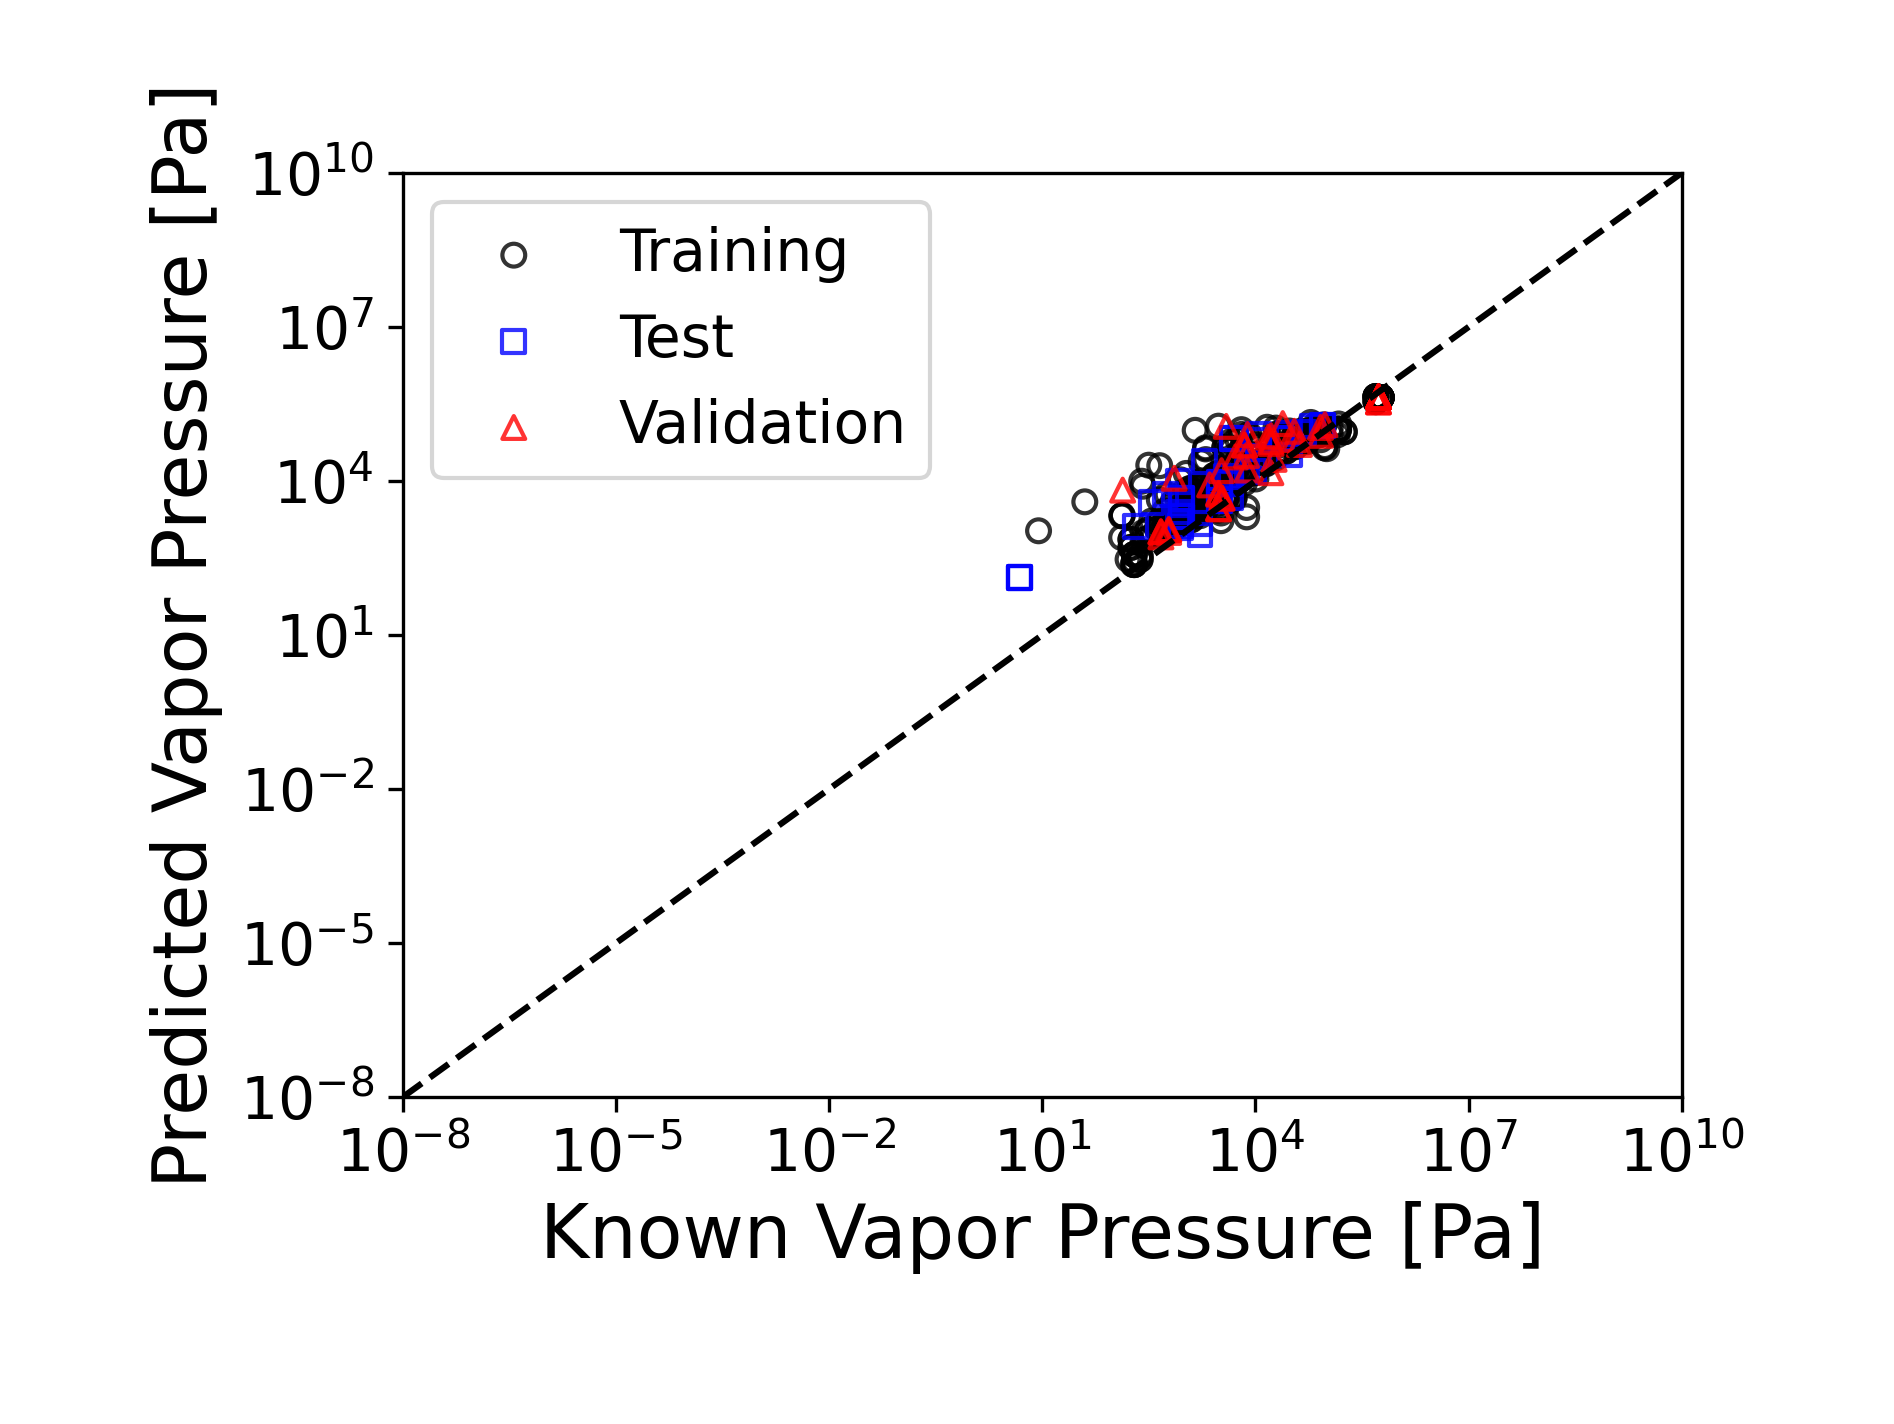

The table this chart was drawn from, first rows:
smiles, label, sub_name, group, pred_1, pred_2, pred_3, pred_4, pred_5, pred_6, pred_7, pred_8, pred_9, pred_10, pred_mean, pred_std
FC1(F)C(F)(F)C(F)(F)C(F)(F)C(F)(F)C1(F)F, 5.769, -X, training, 5.272, 5.632, 6.072, 5.902, 5.837, 5.371, 5.233, 6.058, 5.013, 5.87, 5.626, 0.3781
FC1(F)C(F)(F)C(F)(F)C(F)(F)C(F)(F)C1(F)F, 5.769, -X, training, 5.272, 5.632, 6.072, 5.902, 5.837, 5.371, 5.233, 6.058, 5.013, 5.87, 5.626, 0.3781
FC1(F)C(F)(F)C(F)(F)C(F)(F)C(F)(F)C1(F)F, 5.769, -X, training, 5.272, 5.632, 6.072, 5.902, 5.837, 5.371, 5.233, 6.058, 5.013, 5.87, 5.626, 0.3781
FC1(F)C(F)(F)C(F)(F)C(F)(F)C(F)(F)C1(F)F, 5.769, -X, training, 5.272, 5.632, 6.072, 5.902, 5.837, 5.371, 5.233, 6.058, 5.013, 5.87, 5.626, 0.3781
FC1(F)C(F)(F)C(F)(F)C(F)(F)C(F)(F)C1(F)F, 5.769, -X, training, 5.272, 5.632, 6.072, 5.902, 5.837, 5.371, 5.233, 6.058, 5.013, 5.87, 5.626, 0.3781
FC1(F)C(F)(F)C(F)(F)C(F)(F)C(F)(F)C1(F)F, 5.769, -X, training, 5.272, 5.632, 6.072, 5.902, 5.837, 5.371, 5.233, 6.058, 5.013, 5.87, 5.626, 0.3781
FC1(F)C(F)(F)C(F)(F)C(F)(F)C(F)(F)C1(F)F, 5.769, -X, training, 5.272, 5.632, 6.072, 5.902, 5.837, 5.371, 5.233, 6.058, 5.013, 5.87, 5.626, 0.3781
FC1(F)C(F)(F)C(F)(F)C(F)(F)C(F)(F)C1(F)F, 5.769, -X, training, 5.272, 5.632, 6.072, 5.902, 5.837, 5.371, 5.233, 6.058, 5.013, 5.87, 5.626, 0.3781
FC1(F)C(F)(F)C(F)(F)C(F)(F)C(F)(F)C1(F)F, 5.769, -X, training, 5.272, 5.632, 6.072, 5.902, 5.837, 5.371, 5.233, 6.058, 5.013, 5.87, 5.626, 0.3781
FC1(F)C(F)(F)C(F)(F)C(F)(F)C(F)(F)C1(F)F, 5.769, -X, training, 5.272, 5.632, 6.072, 5.902, 5.837, 5.371, 5.233, 6.058, 5.013, 5.87, 5.626, 0.3781
FC1(F)C(F)(F)C(F)(F)C(F)(F)C(F)(F)C1(F)F, 5.769, -X, training, 5.272, 5.632, 6.072, 5.902, 5.837, 5.371, 5.233, 6.058, 5.013, 5.87, 5.626, 0.3781
FC1(F)C(F)(F)C(F)(F)C(F)(F)C(F)(F)C1(F)F, 5.769, -X, training, 5.272, 5.632, 6.072, 5.902, 5.837, 5.371, 5.233, 6.058, 5.013, 5.87, 5.626, 0.3781
FC(F)(F)C(F)(F)C(F)(F)C(F)(C(F)(F)F)C(F)…, 5.696, -X, training, 5.295, 5.684, 5.99, 5.89, 5.756, 5.36, 5.427, 6.175, 5.168, 5.712, 5.646, 0.3259
FC(F)(F)C(F)(F)C(F)(F)C(F)(C(F)(F)F)C(F)…, 5.696, -X, training, 5.295, 5.684, 5.99, 5.89, 5.756, 5.36, 5.427, 6.175, 5.168, 5.712, 5.646, 0.3259
FC(F)(F)C(F)(F)C(F)(F)C(F)(C(F)(F)F)C(F)…, 5.696, -X, training, 5.293, 5.69, 5.982, 5.886, 5.738, 5.361, 5.429, 6.182, 5.169, 5.713, 5.644, 0.3253
FC(F)(F)C(F)(F)C(F)(F)C(F)(C(F)(F)F)C(F)…, 5.696, -X, training, 5.293, 5.69, 5.982, 5.886, 5.738, 5.361, 5.429, 6.182, 5.169, 5.713, 5.644, 0.3253
FC(F)(F)C(F)(F)C(F)(F)C(F)(C(F)(F)F)C(F)…, 5.696, -X, training, 5.299, 5.665, 5.983, 5.894, 5.736, 5.358, 5.42, 6.177, 5.178, 5.695, 5.64, 0.3235
FC(F)(F)C(F)(F)C(F)(F)C(F)(C(F)(F)F)C(F)…, 5.696, -CF3, training, 5.244, 5.569, 5.961, 5.836, 5.844, 5.373, 5.095, 5.833, 4.98, 5.743, 5.548, 0.3514
FC(F)(F)C(F)(F)C(F)(F)C(F)(C(F)(F)F)C(F)…, 5.696, -CF3, training, 5.246, 5.539, 5.952, 5.841, 5.834, 5.371, 5.108, 5.844, 4.986, 5.734, 5.546, 0.3472
FC(F)(F)C(F)(F)C(F)(F)C(F)(C(F)(F)F)C(F)…, 5.696, -CF3, training, 5.246, 5.539, 5.952, 5.841, 5.834, 5.371, 5.108, 5.844, 4.986, 5.734, 5.546, 0.3472
Fc1ccccc1F, 5.251, -X, training, 5.13, 4.375, 4.957, 5.07, 5.209, 4.775, 5.033, 5.044, 4.9, 5.079, 4.957, 0.2379
Fc1ccccc1F, 5.251, -X, training, 5.13, 4.375, 4.957, 5.07, 5.209, 4.775, 5.033, 5.044, 4.9, 5.079, 4.957, 0.2379
Fc1cccc(C(F)(F)F)c1, 5.172, -X, training, 5.076, 4.761, 5.201, 5.066, 5.408, 5.474, 4.901, 4.846, 5.052, 5.316, 5.11, 0.2388
Fc1cccc(C(F)(F)F)c1, 5.172, -CF3, training, 5.247, 4.757, 5.051, 4.674, 5.239, 5.02, 4.839, 5.358, 4.847, 4.967, 5, 0.2272
FC(F)(F)C(F)(F)C1CCCCC1, 5.166, -X, training, 5.117, 4.569, 4.929, 5.025, 5.464, 5.103, 5.037, 4.409, 5.005, 5.484, 5.014, 0.3356
FC(F)(F)C(F)(F)C1CCCCC1, 5.166, -X, training, 5.117, 4.569, 4.929, 5.025, 5.464, 5.103, 5.037, 4.409, 5.005, 5.484, 5.014, 0.3356
FC(F)(F)C(F)(F)C1CCCCC1, 5.166, -CF3, training, 5.099, 4.451, 5.413, 4.857, 5.252, 5.25, 4.851, 4.526, 5.12, 5.085, 4.99, 0.3156
FC(F)(F)c1ccccc1, 5.151, -CF3, training, 5.279, 4.513, 4.904, 4.649, 4.84, 5.047, 4.853, 5.352, 4.602, 4.941, 4.898, 0.2747
CCOC(=O)C(C)C, 5.053, -OEt, training, 5.049, 4.967, 4.934, 4.851, 5.057, 5.253, 4.942, 5.242, 5.004, 4.968, 5.027, 0.1304
CCOC(=O)C(C)C, 5.053, =O, training, 4.863, 4.863, 4.857, 4.775, 4.889, 5.091, 4.908, 4.958, 5.003, 4.957, 4.916, 0.08915
Cc1ccccc1F, 5.004, -X, training, 4.882, 4.213, 4.688, 4.488, 4.597, 4.512, 4.832, 4.846, 4.628, 4.601, 4.629, 0.201
Cc1cccc(F)c1, 4.976, -X, training, 4.957, 4.236, 4.702, 4.522, 4.645, 4.549, 4.863, 4.896, 4.708, 4.603, 4.668, 0.2116
Cc1ccc(F)cc1, 4.971, -X, training, 4.872, 4.237, 4.713, 4.501, 4.602, 4.54, 4.858, 4.875, 4.656, 4.597, 4.645, 0.1991
COC(=O)CC(C)C, 4.966, -C(=O)OMe, training, 5.151, 4.846, 5.229, 4.887, 5.145, 5.438, 5.071, 5.267, 4.921, 4.984, 5.094, 0.1884
CC(=O)OCC(C)C, 4.95, -C(=O)CH3, training, 5.081, 4.897, 5.023, 4.908, 5.073, 5.278, 5.057, 5.185, 5.064, 5.007, 5.057, 0.1143
CC(C)OC(=O)C(C)C, 4.919, =O, training, 4.821, 4.743, 4.779, 4.611, 4.804, 4.915, 4.799, 4.819, 4.897, 4.85, 4.804, 0.08496
CC(C)(C)CC(C)(C)C, 4.906, -tBu, training, 5.041, 4.572, 4.993, 4.65, 5.147, 5.306, 4.747, 4.831, 4.911, 4.903, 4.91, 0.2239
CC(C)(C)CC(C)(C)C, 4.906, -tBu, training, 5.041, 4.572, 4.993, 4.65, 5.147, 5.306, 4.747, 4.831, 4.911, 4.903, 4.91, 0.2239
CCCC(C)(C)O, 4.901, -O, training, 4.935, 4.874, 4.861, 4.888, 5.068, 5.189, 4.709, 4.811, 5.156, 4.956, 4.945, 0.1522
CCCOC(=O)CC, 4.892, =O, training, 4.836, 4.789, 4.835, 4.847, 4.88, 5.025, 4.898, 4.97, 4.907, 4.954, 4.894, 0.07213
CCCC(=O)CC, 4.882, =O, training, 4.967, 4.923, 4.928, 4.842, 5.036, 5.228, 5.005, 5.161, 5.144, 4.975, 5.021, 0.1217
CC(C)CCC(C)(C)C, 4.881, -tBu, training, 5.127, 4.776, 5.169, 4.912, 5.183, 5.296, 4.979, 5.093, 5.068, 4.99, 5.059, 0.15
CC(C)C(=O)C(C)C, 4.863, =O, training, 4.925, 4.723, 4.816, 4.789, 5.033, 5.075, 4.993, 4.955, 5.117, 4.954, 4.938, 0.1277
CCCCOC(C)=O, 4.845, -C(=O)CH3, training, 5.067, 4.961, 5.173, 4.94, 5.033, 5.327, 5.046, 5.263, 5.079, 5.005, 5.089, 0.1269
CCCCC(C)=O, 4.779, -C(=O)CH3, training, 5.146, 4.959, 5.264, 4.976, 5.157, 5.408, 5.081, 5.324, 5.016, 5.066, 5.14, 0.151
CC(C)C(C)C(C)(C)C, 4.775, -tBu, training, 5.131, 4.724, 5.083, 4.856, 5.169, 5.292, 4.743, 4.876, 5.033, 4.973, 4.988, 0.1876
CCCOC(=O)C(C)C, 4.749, =O, training, 4.798, 4.698, 4.82, 4.769, 4.75, 4.897, 4.795, 4.763, 4.786, 4.848, 4.792, 0.0548
CC(C)CC(C)O, 4.734, -O, training, 4.984, 4.893, 4.881, 4.828, 4.864, 5.109, 4.962, 4.973, 5.143, 4.952, 4.959, 0.1022
CCOC(=O)CC(C)C, 4.729, -OEt, training, 4.964, 4.961, 4.838, 4.783, 4.911, 5.172, 5.002, 5.059, 4.987, 4.987, 4.966, 0.1087
CCOC(=O)CC(C)C, 4.729, =O, training, 4.792, 4.668, 4.781, 4.639, 4.74, 4.88, 4.787, 4.757, 4.783, 4.831, 4.766, 0.07088
CCC(=O)OCC(C)C, 4.689, =O, training, 4.792, 4.676, 4.776, 4.735, 4.735, 4.889, 4.791, 4.759, 4.801, 4.833, 4.779, 0.05825
CCC(C)(C)C(C)(C)C, 4.687, -tBu, training, 5.029, 4.582, 4.999, 4.652, 5.18, 5.27, 4.758, 4.827, 4.927, 4.92, 4.914, 0.2185
CC(C)C(=O)C(C)(C)C, 4.644, -tBu, training, 5.005, 4.9, 4.916, 4.803, 5.027, 5.241, 4.757, 5.111, 5.034, 4.929, 4.972, 0.1432
CC(C)C(=O)C(C)(C)C, 4.644, =O, training, 4.817, 4.582, 4.779, 4.642, 4.894, 4.916, 4.391, 4.758, 4.956, 4.824, 4.756, 0.1732
CCCCC(C)O, 4.599, -O, training, 4.956, 4.848, 5.115, 4.79, 4.862, 5.044, 4.812, 4.898, 5.049, 4.979, 4.935, 0.1106
C=CC(=O)OCCCC, 4.571, =O, training, 4.666, 4.468, 4.751, 4.607, 4.661, 4.702, 4.755, 4.786, 4.555, 4.796, 4.675, 0.1064
CCCCCCC=O, 4.559, =O, training, 4.887, 4.817, 4.935, 4.625, 4.96, 4.977, 4.916, 5.01, 4.888, 4.939, 4.895, 0.1092
CCOC(OCC)OCC, 4.552, -OEt, training, 4.834, 4.825, 4.795, 4.641, 4.911, 5.069, 4.944, 5.015, 4.962, 4.941, 4.894, 0.1233
CCOC(OCC)OCC, 4.552, -OEt, training, 4.834, 4.825, 4.795, 4.641, 4.911, 5.069, 4.944, 5.015, 4.962, 4.941, 4.894, 0.1233
CCOC(OCC)OCC, 4.552, -OEt, training, 4.834, 4.825, 4.795, 4.641, 4.911, 5.069, 4.944, 5.015, 4.962, 4.941, 4.894, 0.1233
... 300 more rows
